Image classification data set "processed" (HoangKiew/traffic-sign-data-pipeline on GitHub). Class labels (4): informative sign, mandatory sign, prohibitory sign, warning sign.

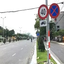
Label: prohibitory sign

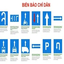
Label: mandatory sign

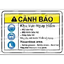
Label: warning sign

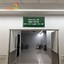
Label: informative sign

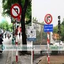
Label: prohibitory sign

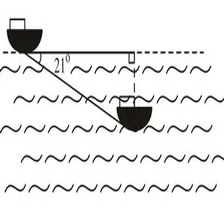
Label: mandatory sign
